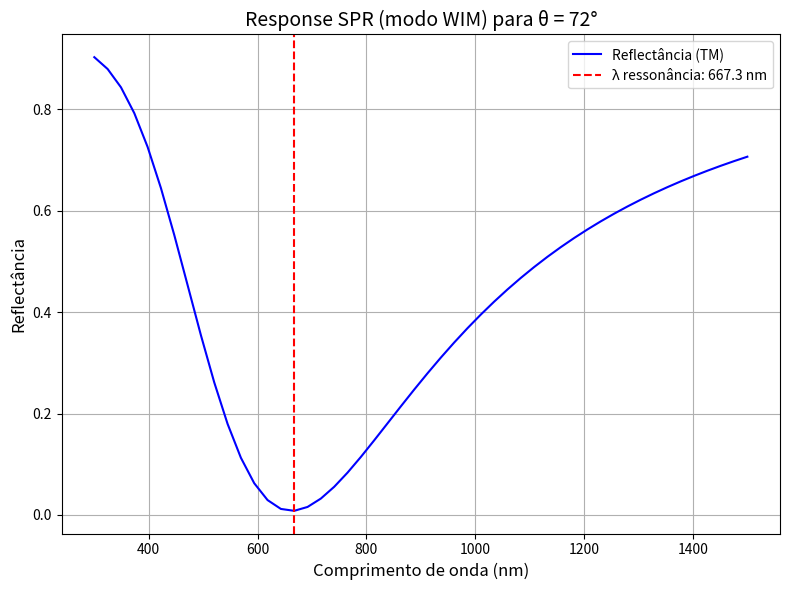

This chart was generated by the following Python code:
import numpy as np
import matplotlib.pyplot as plt
from scipy.constants import pi

def getFresnelWIM_TM(n, d, theta, wavelength):
    mu = np.ones(len(n))
    epsilon = np.sqrt(n**2 - (np.real(n[0]) * np.sin(theta))**2)
    beta = (2 * pi / wavelength) * d * epsilon
    q = epsilon / n**2  # para modo TM

    M_tot = np.array([[1, 0], [0, 1]], dtype=complex)

    for k in range(1, len(n) - 1):
        M_k = np.array([
            [np.cos(beta[k]), -1j / q[k] * np.sin(beta[k])],
            [-1j * q[k] * np.sin(beta[k]), np.cos(beta[k])]
        ])
        M_tot = M_tot @ M_k

    den = (M_tot[0, 0] + M_tot[0, 1] * q[-1]) * q[0] + (M_tot[1, 0] + M_tot[1, 1] * q[-1])
    r = ((M_tot[0, 0] + M_tot[0, 1] * q[-1]) * q[0] - (M_tot[1, 0] + M_tot[1, 1] * q[-1])) / den
    t = 2 * q[0] / den
    Rp = np.abs(r)**2

    return r, t, Rp

# Parâmetros de entrada fixos
theta_deg = 72
theta = np.radians(theta_deg)

# Varredura espectral: 600 a 900 nm
wavelengths = np.linspace(300e-9, 1500e-9, 50)
lambda_nm = wavelengths * 1e9

# Índices fornecidos
n_p = 1.4874
n_m = 0.13544 + 3.8820j
n_s = 1.3310 + 2.4540e-8j
n = np.array([n_p, n_m, n_s])

# Espessuras fornecidas — mas o prisma idealmente é semi-infinito
d = np.array([0, 50e-9, 500e-9])  # d_p = 0

# Cálculo da refletância espectral
Rp = np.zeros_like(wavelengths)

for i, wl in enumerate(wavelengths):
    _, _, Rp[i] = getFresnelWIM_TM(n, d, theta, wl)

# Encontrar comprimento de onda de ressonância
lambda_res = lambda_nm[np.argmin(Rp)]

# Plot
plt.figure(figsize=(8, 6))
plt.plot(lambda_nm, Rp, color='blue', label='Reflectância (TM)')
plt.axvline(lambda_res, color='red', linestyle='--', label=f'λ ressonância: {lambda_res:.1f} nm')
plt.xlabel('Comprimento de onda (nm)', fontsize=12)
plt.ylabel('Reflectância', fontsize=12)
plt.title(f'Response SPR (modo WIM) para θ = {theta_deg}°', fontsize=14)
plt.legend()
plt.grid(True)
plt.tight_layout()
plt.show()

# Exibe o comprimento de onda de ressonância
print(f"Comprimento de onda de ressonância: {lambda_res:.1f} nm")